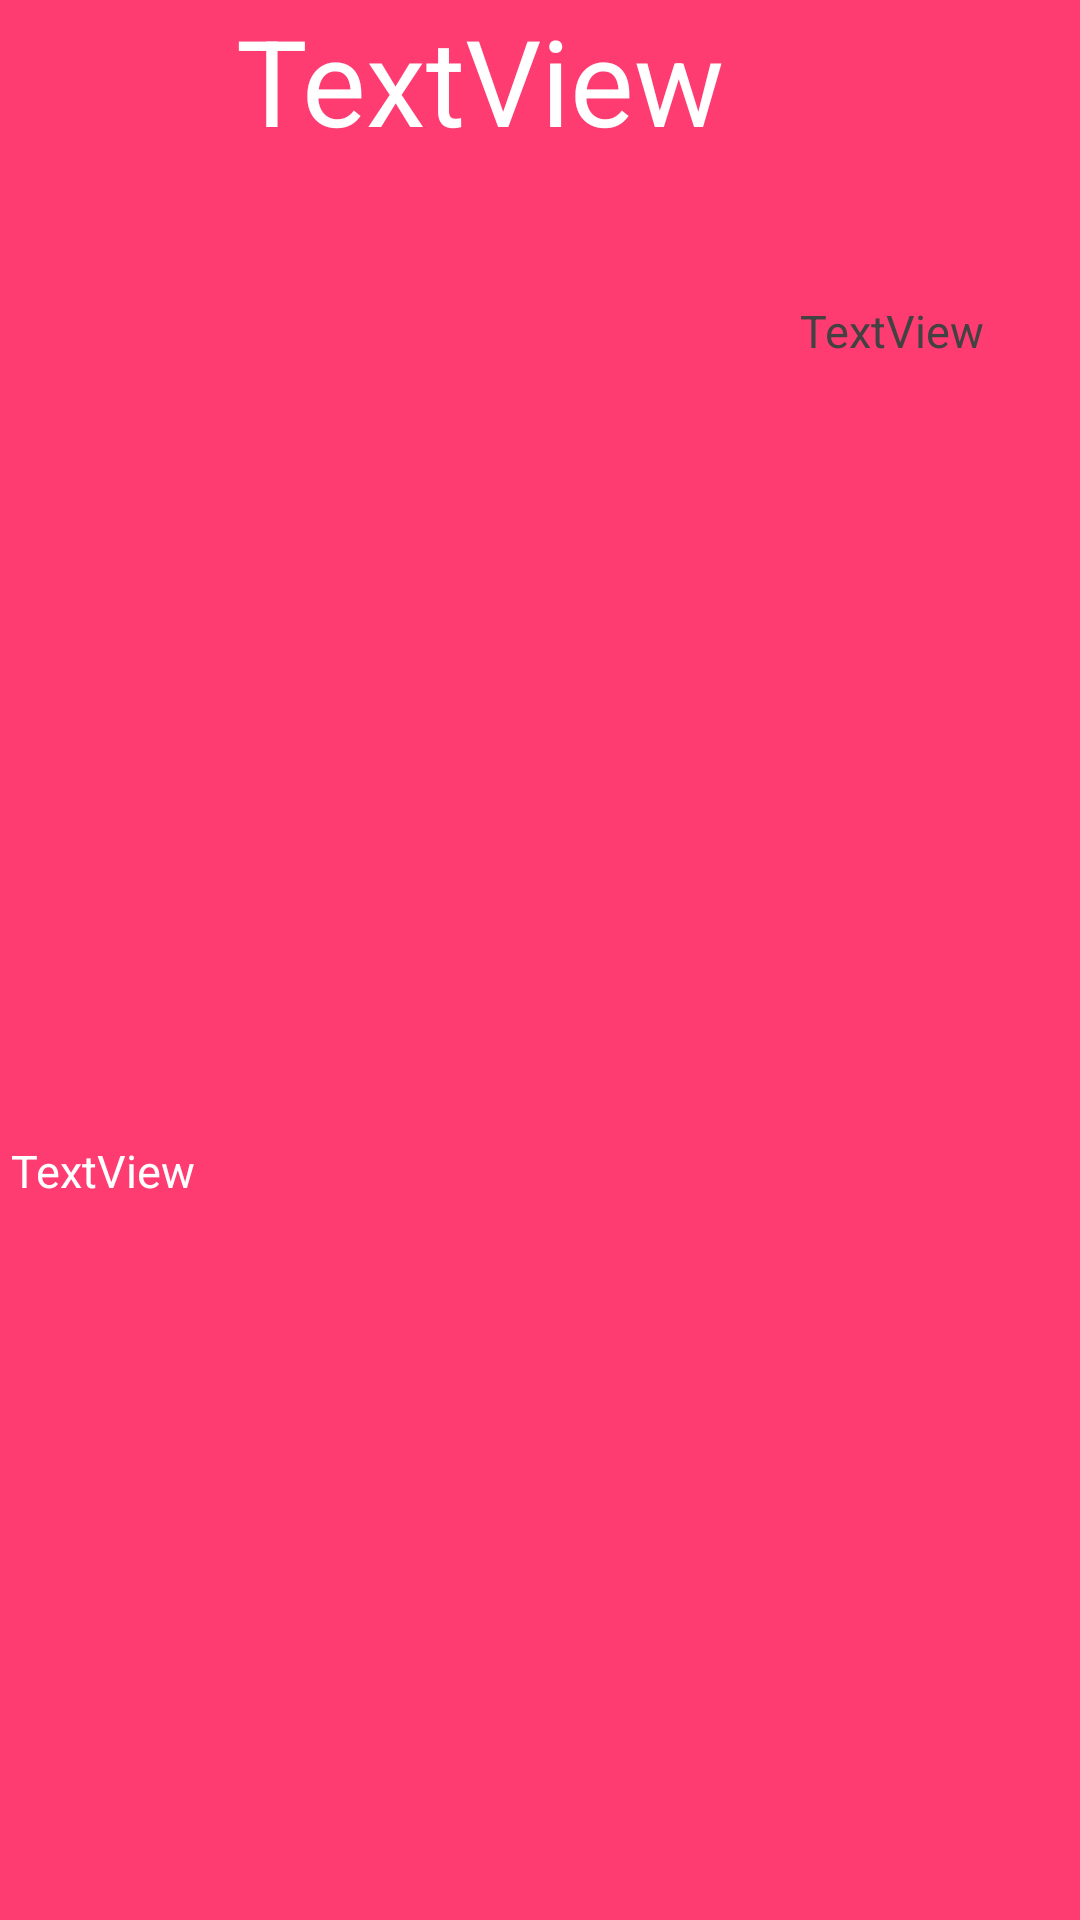

Produce the Android XML layout that renders to this screen, including the resource entries it uses.
<!-- AndroidManifest.xml: application theme Theme.TbcTaskk14 -->
<!-- res/layout/fragment_second.xml -->
<?xml version="1.0" encoding="utf-8"?>
<androidx.constraintlayout.widget.ConstraintLayout xmlns:android="http://schemas.android.com/apk/res/android"
    xmlns:app="http://schemas.android.com/apk/res-auto"
    xmlns:tools="http://schemas.android.com/tools"
    android:layout_width="match_parent"
    android:layout_height="match_parent"
    android:background="#fe3c72">

    <TextView
        android:id="@+id/descriptionTV2"
        android:layout_width="352dp"
        android:layout_height="148dp"
        android:layout_marginBottom="112dp"
        android:textSize="15sp"
        android:textColor="@color/white"
        android:text="TextView"
        app:layout_constraintBottom_toBottomOf="parent"
        app:layout_constraintEnd_toEndOf="parent"
        app:layout_constraintHorizontal_bias="0.474"
        app:layout_constraintStart_toStartOf="parent" />

    <TextView
        android:id="@+id/titleTV2"
        android:layout_width="213dp"
        android:layout_height="75dp"
        android:text="TextView"
        android:textSize="40sp"
        android:textColor="@color/white"
        app:layout_constraintEnd_toEndOf="parent"
        app:layout_constraintHorizontal_bias="0.535"
        app:layout_constraintStart_toStartOf="parent"
        app:layout_constraintTop_toTopOf="parent" />

    <ImageView
        android:id="@+id/imageView2"
        android:layout_width="318dp"
        android:layout_height="281dp"
        android:layout_marginStart="24dp"
        android:layout_marginEnd="24dp"
        android:layout_marginBottom="24dp"
        android:scaleType="fitXY"
        app:layout_constraintBottom_toTopOf="@+id/descriptionTV2"
        app:layout_constraintEnd_toEndOf="parent"
        app:layout_constraintStart_toStartOf="parent"
        tools:srcCompat="@tools:sample/backgrounds/scenic" />

    <TextView
        android:id="@+id/dateTV2"
        android:layout_width="wrap_content"
        android:layout_height="wrap_content"
        android:layout_marginStart="32dp"
        android:layout_marginTop="100dp"
        android:layout_marginEnd="32dp"
        android:text="TextView"
        android:textSize="15sp"
        android:textColor="#424242"
        app:layout_constraintEnd_toEndOf="parent"
        app:layout_constraintHorizontal_bias="1.0"
        app:layout_constraintStart_toStartOf="parent"
        app:layout_constraintTop_toTopOf="parent" />
</androidx.constraintlayout.widget.ConstraintLayout>
<!-- resources referenced by this layout -->
<resources>
  <style name="Theme.TbcTaskk14" parent="Theme.MaterialComponents.DayNight.DarkActionBar">
          
          <item name="colorPrimary">@color/purple_500</item>
          <item name="colorPrimaryVariant">@color/purple_700</item>
          <item name="colorOnPrimary">@color/white</item>
          
          <item name="colorSecondary">@color/teal_200</item>
          <item name="colorSecondaryVariant">@color/teal_700</item>
          <item name="colorOnSecondary">@color/black</item>
          
          <item name="android:statusBarColor" tools:targetApi="l">?attr/colorPrimaryVariant</item>
          
      </style>
  <!-- not gathered from this repository: default colours our renderer supplied (Android Studio template values) -->
  <color name="purple_500">#FF6200EE</color>
  <color name="purple_700">#FF3700B3</color>
  <color name="teal_200">#FF03DAC5</color>
  <color name="teal_700">#FF018786</color>
  <color name="black">#FF000000</color>
  <color name="white">#FFFFFFFF</color>
</resources>
